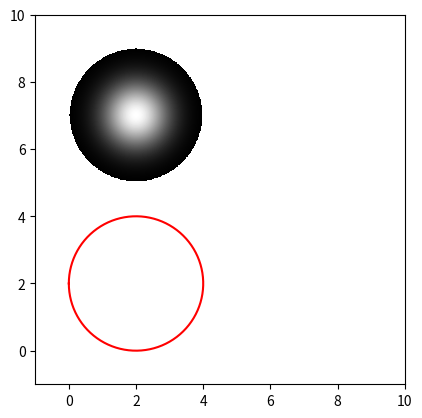

The script that saved this image:
import numpy as np
import matplotlib.pyplot as plt
import scipy.signal as sc


def f (x) : 
    if x>=0 : return 1 
    else : return 0
f=np.vectorize(f)


def h (x,b) : 
    if x>=-b and x<=b : return 1 
    else : return 0
h=np.vectorize(h)

g = lambda x, sig : 1/(np.sqrt(2*np.pi)*sig)*np.exp(-(x**2)/(2*sig))
gpp = lambda x,sig : 1/(np.sqrt(2*np.pi)*sig**2)*(1 - x**2/(sig**2))*np.exp(-(x**2)/(2*sig))

def gauplot(centers, radiuses, xr=None, yr=None):
        nx, ny = 1000.,1000.
        xgrid, ygrid = np.mgrid[xr[0]:xr[1]:(xr[1]-xr[0])/nx,yr[0]:yr[1]:(yr[1]-yr[0])/ny]
        im = xgrid*0 + np.nan
        xs = np.array([np.nan])
        ys = np.array([np.nan])
        fis = np.concatenate((np.linspace(-np.pi,np.pi,100), [np.nan]) )
        cmap = plt.cm.gray
        cmap.set_bad('white')
        thresh = 3
        for curcen,currad in zip(centers,radiuses):
                curim=(((xgrid-curcen[0])**2+(ygrid-curcen[1])**2)**.5)/currad*thresh
                im[curim<thresh]=np.exp(-.5*curim**2)[curim<thresh]
                xs = np.append(xs, curcen[0] + currad * np.cos(fis))
                ys = np.append(ys, curcen[1] + currad * np.sin(fis))
        plt.imshow(im.T, cmap=cmap, extent=xr+yr)
        plt.plot(xs, ys, 'r-')

gauplot([(2,2)], [2], [-1,10], [-1,10])
plt.show()
"""
X = np.linspace(-7,7,200)
plt.plot(0.4*f(X),linewidth=4.0)
plt.plot(-g(X,1),linewidth=4.0)
plt.axis("off")
plt.show()


X = np.linspace(-6,6,200)
h2=h(X,1.5)
plt.plot(X,0.1*h2,linewidth=4.0)
plt.plot(X,-sc.convolve(h2,gpp(X,1), mode = "same")/sum(h2), label="σ=1",linewidth=4.0)
plt.plot(X,-sc.convolve(h2,gpp(X,2), mode = "same")/sum(h2), label="σ=2",linewidth=4.0)
plt.plot(X,-sc.convolve(h2,gpp(X,3), mode = "same")/sum(h2), label="σ=3",linewidth=4.0)
plt.axis("off")
plt.show()


X = np.linspace(-9,9,200)
l=4
fig = plt.figure()
for k in range(l):
    ax=fig.add_subplot(1,l,k+1)
    h2 = h(X,5-k*1.4)
    ax.plot(X,0.1*h2, label="largeur: "+str(5-k*1.5),linewidth=4.0)
    ax.plot(X,-sc.convolve(h2,gpp(X,1), mode = "same")/sum(h2),linewidth=4.0)
    ax.axis("off")
    ax.set_ylim(-0.2,0.2)

plt.show()

"""